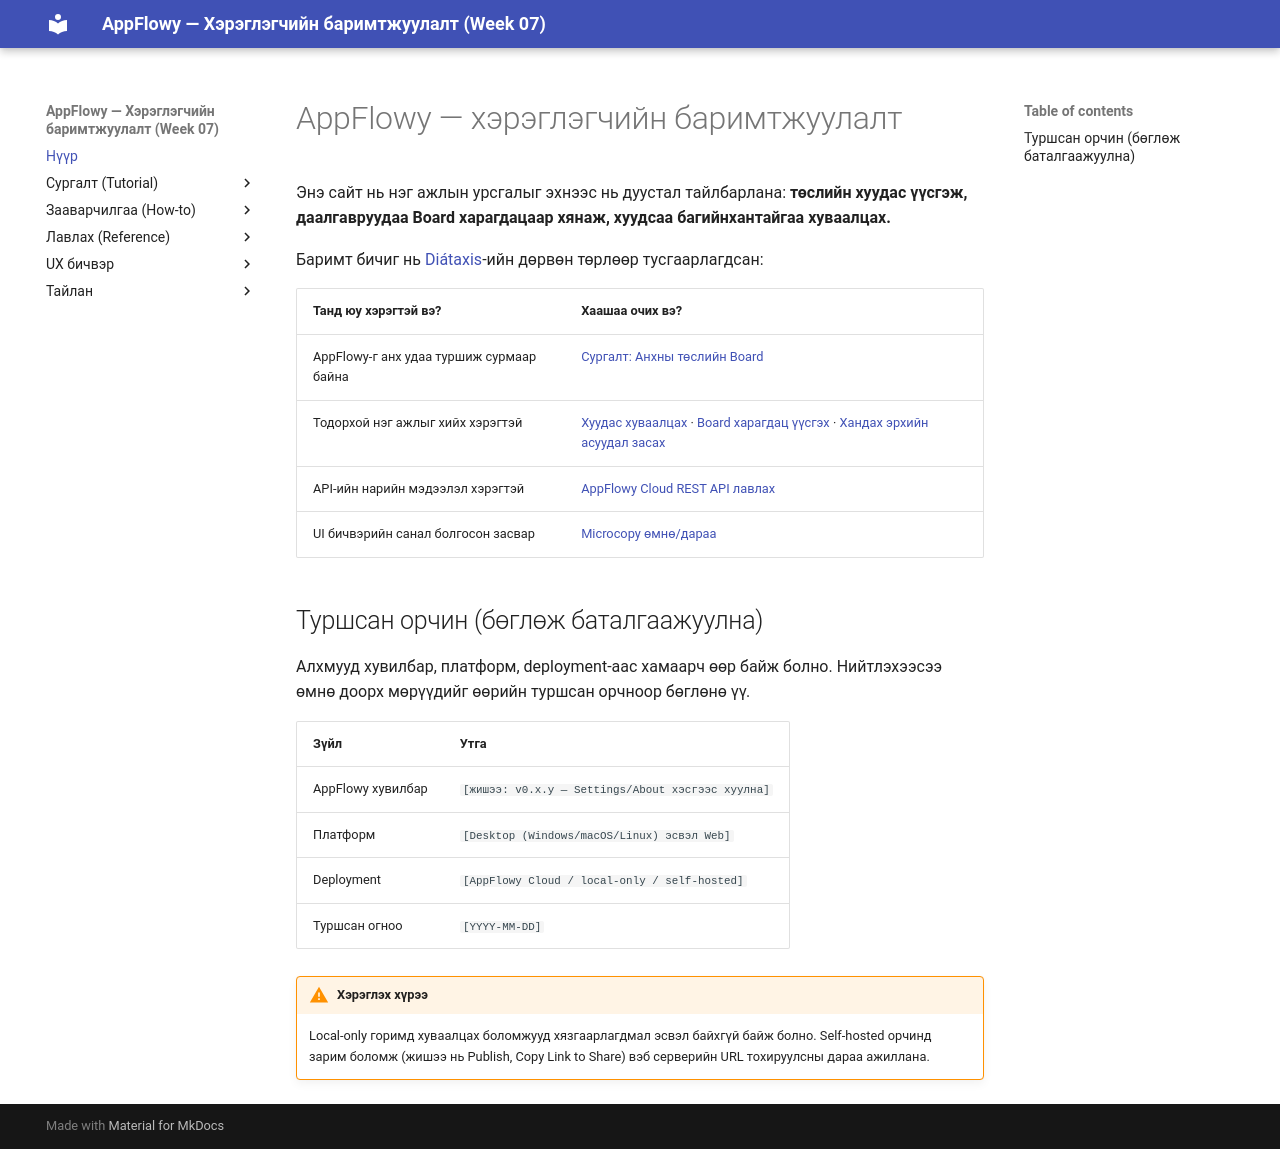

repository: Oyuka015/W07 · page: index.html · generator: mkdocs

# AppFlowy — хэрэглэгчийн баримтжуулалт

Энэ сайт нь нэг ажлын урсгалыг эхнээс нь дуустал тайлбарлана: **төслийн хуудас үүсгэж, даалгавруудаа Board харагдацаар хянаж, хуудсаа багийнхантайгаа хуваалцах.**

Баримт бичиг нь [Diátaxis](https://diataxis.fr/)-ийн дөрвөн төрлөөр тусгаарлагдсан:

| Танд юу хэрэгтэй вэ? | Хаашаа очих вэ? |
|---|---|
| AppFlowy-г анх удаа туршиж сурмаар байна | [Сургалт: Анхны төслийн Board](tutorials/first-project-board.md) |
| Тодорхой нэг ажлыг хийх хэрэгтэй | [Хуудас хуваалцах](how-to/share-a-page.md) · [Board харагдац үүсгэх](how-to/create-a-board-view.md) · [Хандах эрхийн асуудал засах](how-to/troubleshoot-page-sharing.md) |
| API-ийн нарийн мэдээлэл хэрэгтэй | [AppFlowy Cloud REST API лавлах](reference/api-reference.md) |
| UI бичвэрийн санал болгосон засвар | [Microcopy өмнө/дараа](ux-writing/microcopy-before-after.md) |

## Туршсан орчин (бөглөж баталгаажуулна) {#test-environment}

Алхмууд хувилбар, платформ, deployment-аас хамаарч өөр байж болно. Нийтлэхээсээ өмнө доорх мөрүүдийг өөрийн туршсан орчноор бөглөнө үү.

| Зүйл | Утга |
|---|---|
| AppFlowy хувилбар | `[жишээ: v0.x.y — Settings/About хэсгээс хуулна]` |
| Платформ | `[Desktop (Windows/macOS/Linux) эсвэл Web]` |
| Deployment | `[AppFlowy Cloud / local-only / self-hosted]` |
| Туршсан огноо | `[YYYY-MM-DD]` |

!!! warning "Хэрэглэх хүрээ"
    Local-only горимд хуваалцах боломжууд хязгаарлагдмал эсвэл байхгүй байж болно. Self-hosted орчинд зарим боломж (жишээ нь Publish, Copy Link to Share) вэб серверийн URL тохируулсны дараа ажиллана.
